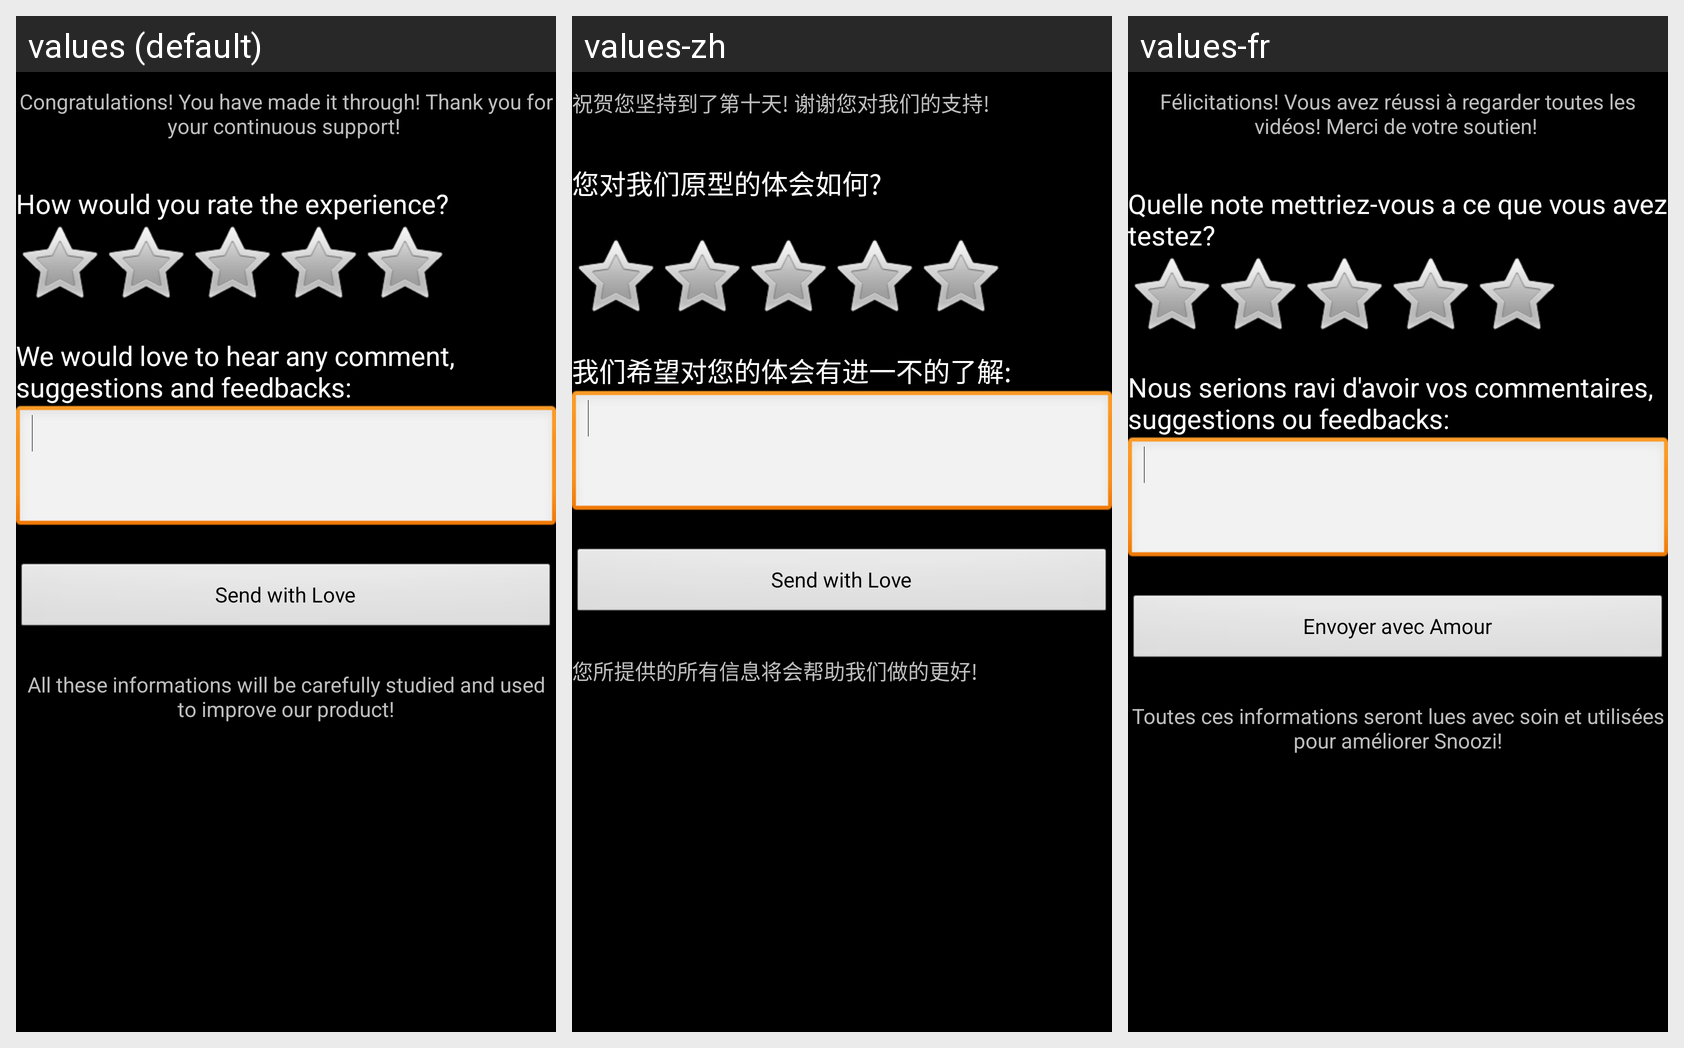

The Android screen above is rendered under several locales of the same app. Produce the string resources it draws, with the default and per-locale values.
Android screen res/layout/activity_survey.xml rendered under 3 locales, left to right: values (default), values-zh, values-fr. Device: Nexus 5 (rendered at 1080×1920; each locale shown at half size, 540×960, under a caption strip naming it); theme TitleBarTheme.
Strings drawn on this screen, with the default value and each locale's value (text and hints the layout hard-codes, and strings that could not be matched under every locale, appear in the picture but are not listed):

thankyou
  values: Congratulations! You have made it through! Thank you for your continuous support! 
  values-zh: 祝贺您坚持到了第十天! 谢谢您对我们的支持! 
  values-fr: Félicitations! Vous avez réussi à regarder toutes les vidéos! Merci de votre soutien! 

howrating
  values: How would you rate the experience?
  values-zh: 您对我们原型的体会如何?
      
  values-fr: Quelle note mettriez-vous a ce que vous avez testez?

sendcomment
  values: We would love to hear any comment, suggestions and feedbacks:
  values-zh: 我们希望对您的体会有进一不的了解:
  values-fr: Nous serions ravi d'avoir vos commentaires, suggestions ou feedbacks:

sendbtn
  values: Send with Love
  values-zh: Send with Love
  values-fr: Envoyer avec Amour

finalthanks
  values: All these informations will be carefully studied and used to improve our product!
  values-zh: 您所提供的所有信息将会帮助我们做的更好!
  values-fr: Toutes ces informations seront lues avec soin et utilisées pour améliorer Snoozi!
